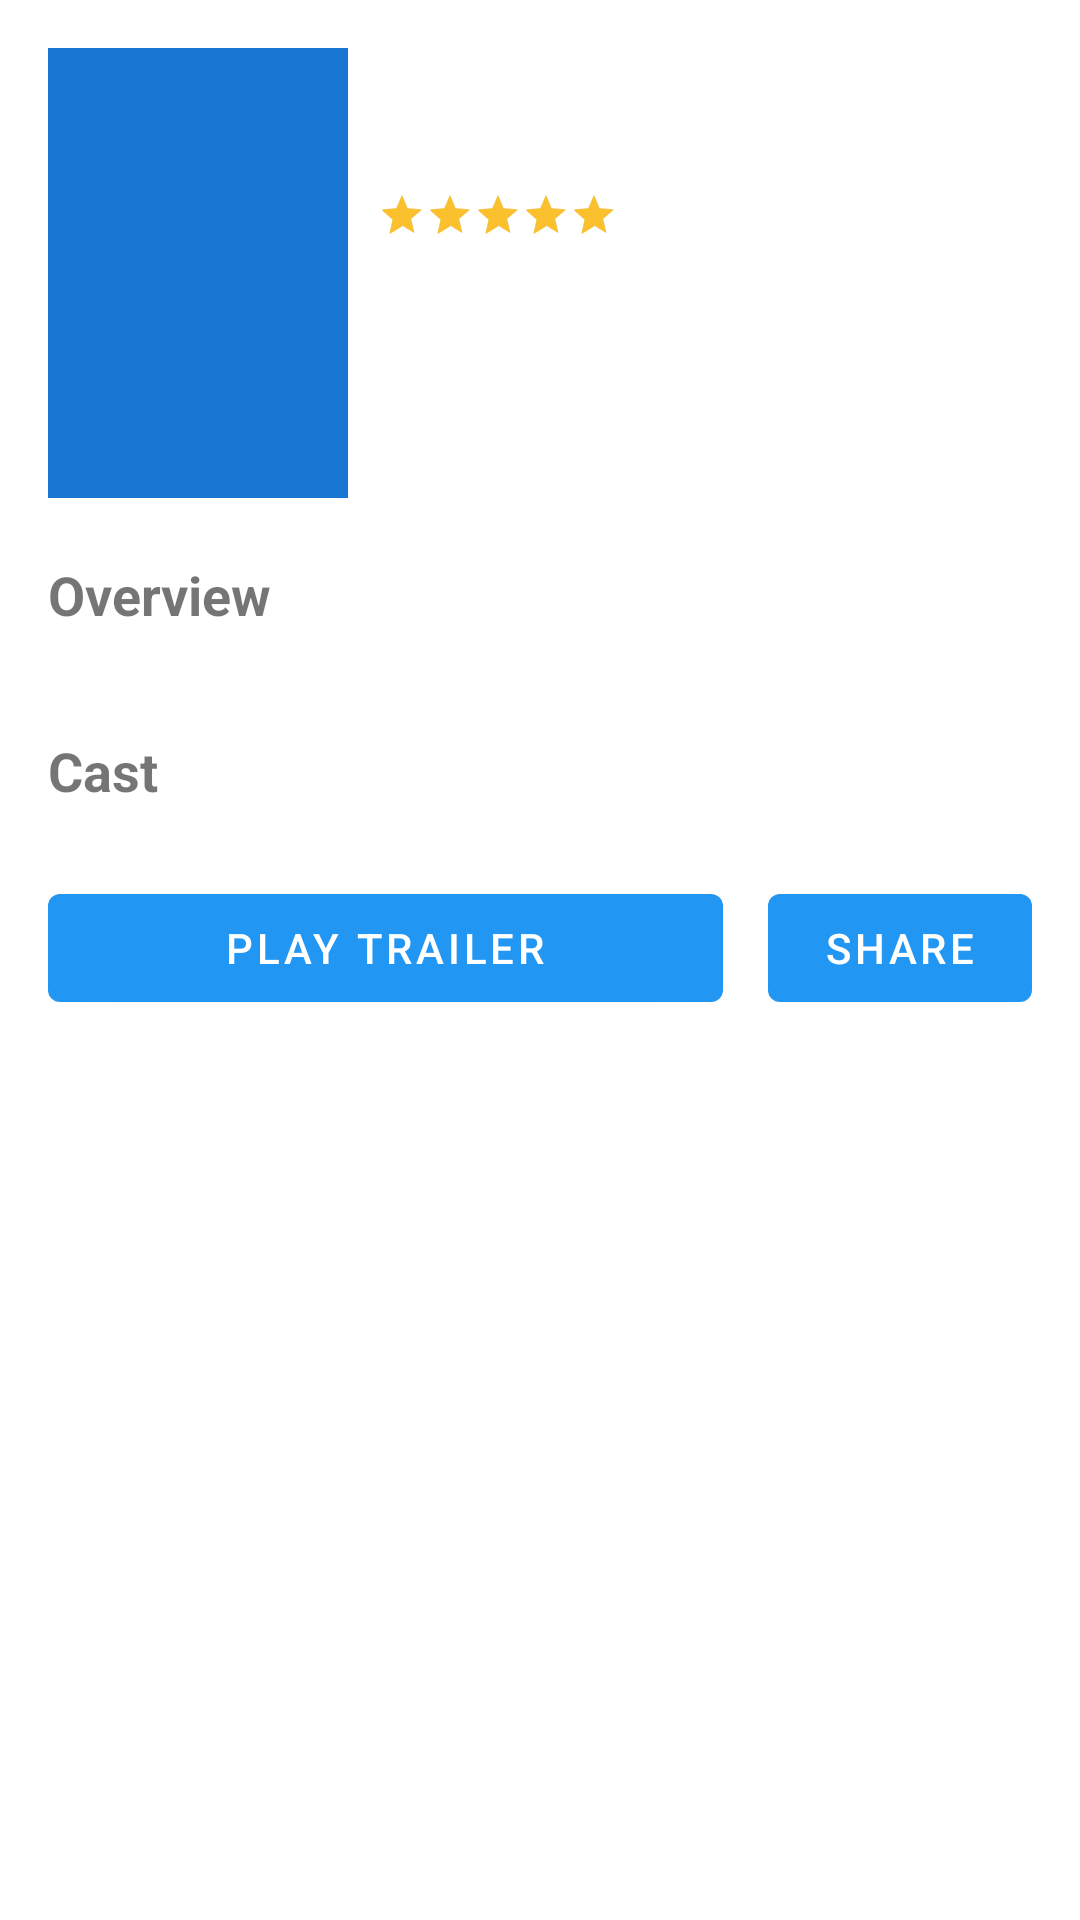

Here is an Android app screen rendered from its layout file. Give the layout XML and the strings, colors and styles it references.
<!-- AndroidManifest.xml: application theme Theme.MovieApp -->
<!-- res/layout/content_detail_cinema.xml -->
<?xml version="1.0" encoding="utf-8"?>
<androidx.constraintlayout.widget.ConstraintLayout
    xmlns:android="http://schemas.android.com/apk/res/android"
    xmlns:tools="http://schemas.android.com/tools"
    xmlns:app="http://schemas.android.com/apk/res-auto"
    android:layout_width="match_parent"
    android:layout_height="match_parent"
    android:clipToPadding="false"
    android:descendantFocusability="blocksDescendants"
    android:padding="16dp"
    app:layout_behavior="@string/appbar_scrolling_view_behavior">

    <ImageView
        android:id="@+id/image_poster"
        android:layout_width="100dp"
        android:layout_height="150dp"
        android:src="@color/blue_700"
        app:layout_constraintStart_toStartOf="parent"
        app:layout_constraintTop_toTopOf="parent"
        tools:ignore="ContentDescription" />

    <LinearLayout
        android:layout_width="0dp"
        android:layout_height="wrap_content"
        android:orientation="vertical"
        android:layout_marginStart="10dp"
        app:layout_constraintTop_toTopOf="parent"
        app:layout_constraintBottom_toBottomOf="@id/image_poster"
        app:layout_constraintStart_toEndOf="@id/image_poster"
        app:layout_constraintEnd_toEndOf="parent">

        <TextView
            android:id="@+id/text_title"
            android:layout_width="match_parent"
            android:layout_height="wrap_content"
            android:textSize="28sp"
            android:textStyle="bold"
            tools:text="@string/title" />

        <LinearLayout
            android:layout_width="wrap_content"
            android:layout_height="wrap_content"
            android:orientation="horizontal">
            <RatingBar
                android:id="@+id/rating"
                style="?android:attr/ratingBarStyleSmall"
                android:theme="@style/RatingBar"
                android:rating="5"
                android:layout_width="wrap_content"
                android:layout_height="wrap_content" />

            <TextView
                android:id="@+id/text_rating"
                android:layout_width="wrap_content"
                android:layout_height="wrap_content"
                android:layout_marginStart="10dp"
                android:textColor="@android:color/holo_orange_light"
                tools:text="@string/rating" />
        </LinearLayout>

        <TextView
            android:id="@+id/text_date"
            android:layout_width="match_parent"
            android:layout_height="wrap_content"
            android:textSize="18sp"
            tools:text="@string/date" />

        <TextView
            android:id="@+id/text_genre"
            android:layout_width="match_parent"
            android:layout_height="wrap_content"
            android:textSize="18sp"
            tools:text="@string/genre" />

        <TextView
            android:id="@+id/text_duration"
            android:layout_width="match_parent"
            android:layout_height="wrap_content"
            android:textSize="18sp"
            tools:text="@string/duration" />
    </LinearLayout>


    <TextView
        android:id="@+id/text_overview_title"
        android:layout_width="0dp"
        android:layout_height="wrap_content"
        android:layout_marginTop="20dp"
        android:textSize="18sp"
        android:textStyle="bold"
        app:layout_constraintTop_toBottomOf="@id/image_poster"
        app:layout_constraintStart_toStartOf="parent"
        android:text="@string/overview" />

    <TextView
        android:id="@+id/text_overview"
        android:layout_width="0dp"
        android:layout_height="wrap_content"
        android:layout_marginTop="5dp"
        android:textSize="18sp"
        app:layout_constraintTop_toBottomOf="@id/text_overview_title"
        app:layout_constraintStart_toStartOf="parent"
        app:layout_constraintEnd_toEndOf="parent"
        tools:text="@string/overview_text" />

    <TextView
        android:id="@+id/text_cast"
        android:layout_width="0dp"
        android:layout_height="wrap_content"
        android:layout_marginTop="5dp"
        android:textSize="18sp"
        android:textStyle="bold"
        app:layout_constraintTop_toBottomOf="@id/text_overview"
        app:layout_constraintStart_toStartOf="parent"
        app:layout_constraintEnd_toEndOf="parent"
        android:text="@string/cast" />

    <androidx.recyclerview.widget.RecyclerView
        android:id="@+id/rv_cast"
        android:layout_width="match_parent"
        android:layout_height="wrap_content"
        android:layout_marginTop="8dp"
        android:orientation="horizontal"
        android:scrollbars="horizontal"
        app:layoutManager="androidx.recyclerview.widget.LinearLayoutManager"
        app:layout_constraintEnd_toEndOf="parent"
        app:layout_constraintStart_toStartOf="parent"
        app:layout_constraintTop_toBottomOf="@id/text_cast"
        tools:listitem="@layout/items_cast_list" />

    <Button
        android:id="@+id/btn_watch"
        android:layout_width="0dp"
        android:layout_height="wrap_content"
        android:text="@string/watch"
        android:textColor="@color/white"
        android:layout_marginTop="15dp"
        android:layout_marginEnd="15dp"
        app:layout_constraintTop_toBottomOf="@id/rv_cast"
        app:layout_constraintStart_toStartOf="parent"
        app:layout_constraintEnd_toStartOf="@id/btn_share"/>

    <Button
        android:id="@+id/btn_share"
        android:layout_width="0dp"
        android:layout_height="wrap_content"
        android:text="@string/share"
        android:textColor="@color/white"
        android:layout_marginTop="15dp"
        app:layout_constraintTop_toBottomOf="@id/rv_cast"
        app:layout_constraintEnd_toEndOf="parent"/>
</androidx.constraintlayout.widget.ConstraintLayout>
<!-- res/layout/items_cast_list.xml (included above) -->
<?xml version="1.0" encoding="utf-8"?>
<androidx.cardview.widget.CardView
    xmlns:android="http://schemas.android.com/apk/res/android"
    xmlns:app="http://schemas.android.com/apk/res-auto"
    xmlns:tools="http://schemas.android.com/tools"
    android:id="@+id/cv_item_cast"
    android:layout_width="wrap_content"
    android:layout_height="wrap_content"
    app:cardCornerRadius="35dp"
    app:cardElevation="0dp"
    android:layout_marginEnd="4dp">

    <ImageView
        android:id="@+id/img_cast"
        android:layout_width="70dp"
        android:layout_height="70dp"
        android:src="@color/blue_700"
        android:scaleType="centerCrop"
        tools:ignore="ContentDescription" />
</androidx.cardview.widget.CardView>
<!-- resources referenced by this layout -->
<resources>
  <color name="blue_700">#1976D2</color>
  <color name="white">#FFFFFFFF</color>
  <string name="cast">Cast</string>
  <string name="date">%s</string>
  <string name="duration">2h 15m</string>
  <string name="genre">Music, Drama, History</string>
  <string name="overview">Overview</string>
  <string name="overview_text">Lorem Ipsum is simply dummy text of the printing and typesetting industry. Lorem Ipsum has been the industry\'s standard dummy text ever since the 1500s, when an unknown printer took a galley of type and scrambled it to make a type specimen book.</string>
  <string name="rating">9.9</string>
  <string name="share">Share</string>
  <string name="title">Title</string>
  <string name="watch">Play Trailer</string>
  <style name="RatingBar" parent="Theme.AppCompat">
          <item name="colorControlNormal">@android:color/darker_gray</item>
          <item name="colorControlActivated">@color/yellow_700</item>
      </style>
  <style name="Theme.MovieApp" parent="Theme.MaterialComponents.DayNight.DarkActionBar">
          
          <item name="colorPrimary">@color/blue_500</item>
          <item name="colorPrimaryVariant">@color/blue_700</item>
          <item name="colorOnPrimary">@color/black</item>
          
          <item name="colorSecondary">@color/yellow_200</item>
          <item name="colorSecondaryVariant">@color/yellow_700</item>
          <item name="colorOnSecondary">@color/black</item>
          
          <item name="android:statusBarColor" tools:targetApi="l">?attr/colorPrimaryVariant</item>
          
      </style>
  <color name="yellow_700">#FBC02D</color>
  <color name="blue_500">#2196F3</color>
  <color name="black">#FF000000</color>
  <color name="yellow_200">#FFF59D</color>
</resources>
